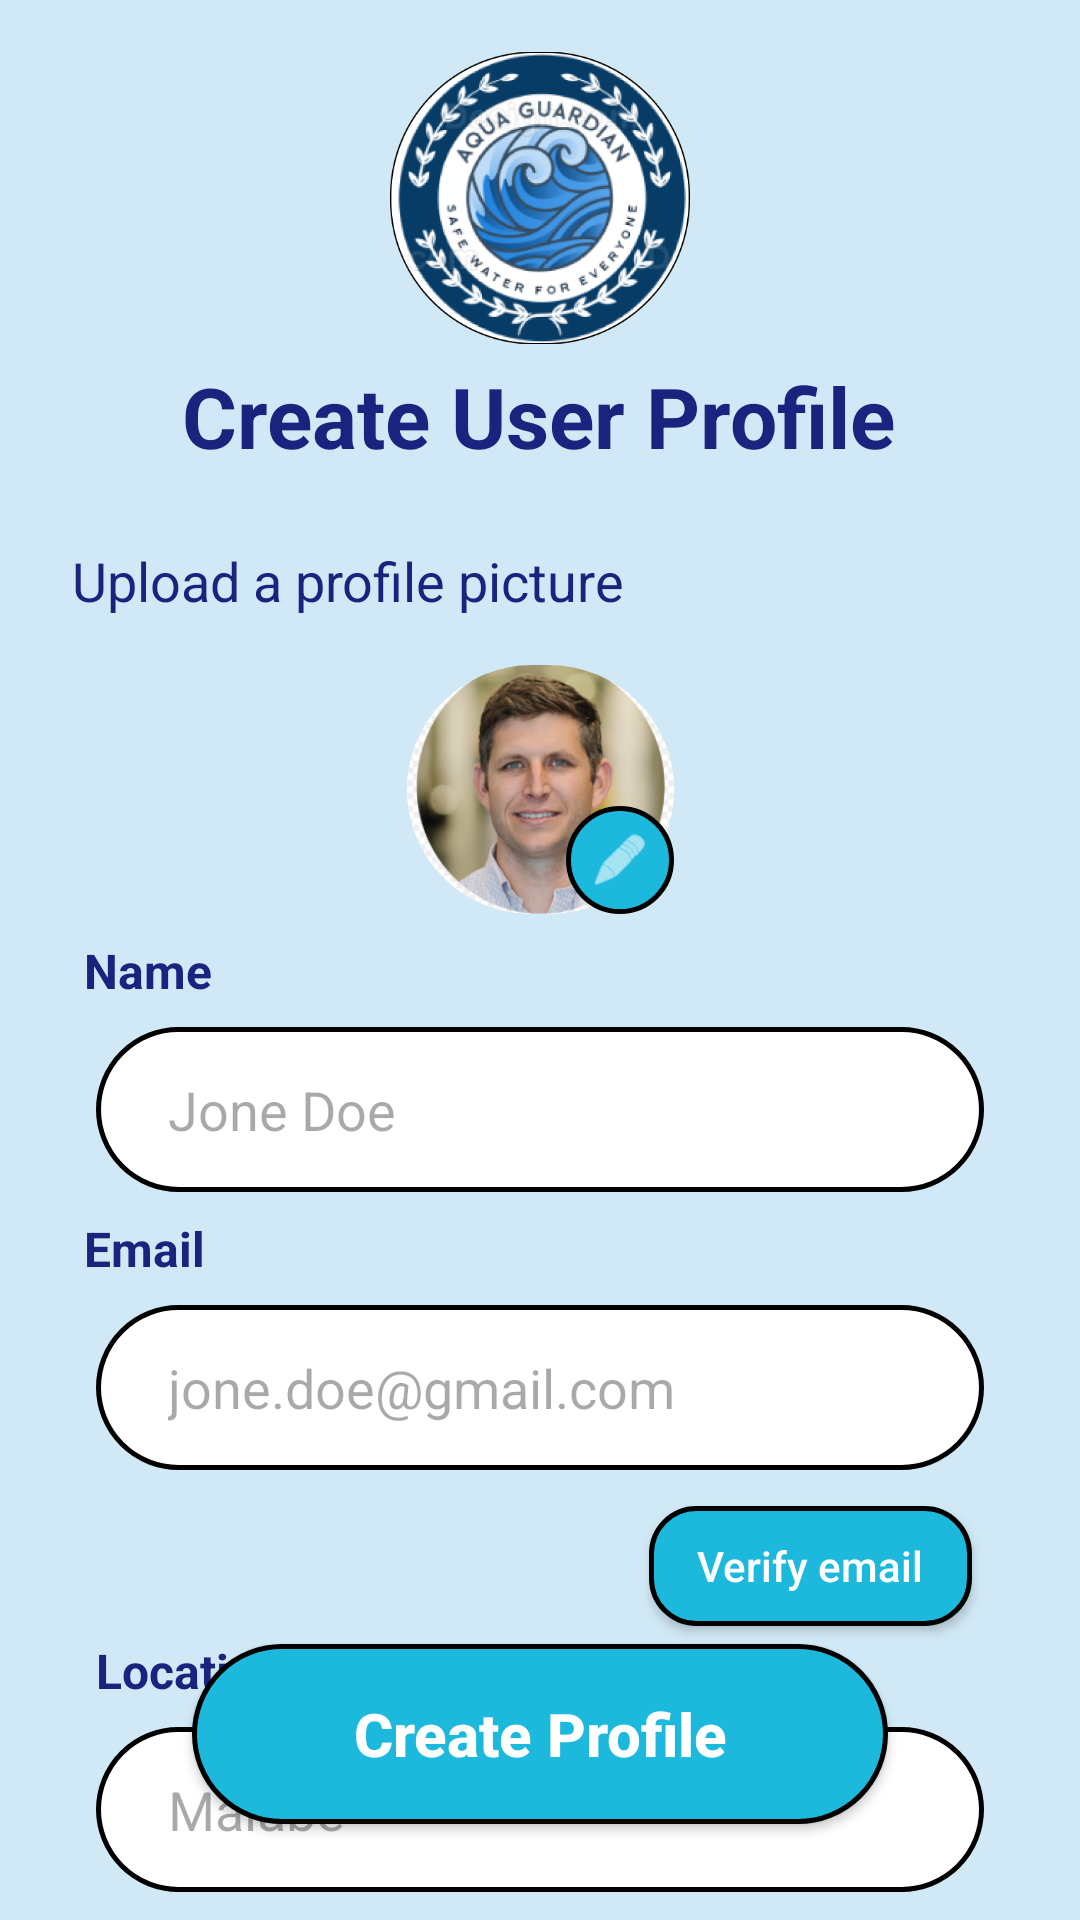

Produce the Android XML layout that renders to this screen, including the resource entries it uses.
<!-- AndroidManifest.xml: application theme Theme.AquaGuardian -->
<!-- res/layout/fragment_create_user_profile.xml -->
<?xml version="1.0" encoding="utf-8"?>
<androidx.constraintlayout.widget.ConstraintLayout xmlns:android="http://schemas.android.com/apk/res/android"
    xmlns:app="http://schemas.android.com/apk/res-auto"
    xmlns:tools="http://schemas.android.com/tools"
    android:layout_width="match_parent"
    android:layout_height="match_parent"
    android:background="#D1E9F6">

    <ImageView
        android:id="@+id/btnBack"
        android:layout_width="32dp"
        android:layout_height="32dp"
        android:layout_marginStart="16dp"
        android:layout_marginTop="16dp"
        android:src="@drawable/ic_back"
        app:layout_constraintStart_toStartOf="parent"
        app:layout_constraintTop_toTopOf="parent"
        app:tint="#1A237E" />

    <ImageView
        android:id="@+id/ivLogo"
        android:layout_width="100dp"
        android:layout_height="100dp"
        android:layout_marginTop="16dp"
        android:src="@drawable/aqua_logo"
        app:layout_constraintEnd_toEndOf="parent"
        app:layout_constraintStart_toStartOf="parent"
        app:layout_constraintTop_toTopOf="parent" />

    <TextView
        android:id="@+id/tvTitle"
        android:layout_width="wrap_content"
        android:layout_height="wrap_content"
        android:layout_marginTop="4dp"
        android:text="Create User Profile"
        android:textColor="#1A237E"
        android:textSize="28sp"
        android:textStyle="bold"
        app:layout_constraintEnd_toEndOf="parent"
        app:layout_constraintHorizontal_bias="0.497"
        app:layout_constraintStart_toStartOf="parent"
        app:layout_constraintTop_toBottomOf="@+id/ivLogo" />

    <TextView
        android:id="@+id/tvSubtitle"
        android:layout_width="wrap_content"
        android:layout_height="wrap_content"
        android:layout_marginTop="24dp"
        android:layout_marginStart="24dp"
        android:text="Upload a profile picture"
        android:textColor="#1A237E"
        android:textSize="18sp"
        app:layout_constraintStart_toStartOf="parent"
        app:layout_constraintTop_toBottomOf="@+id/tvTitle" />

    <FrameLayout
        android:id="@+id/profileImageContainer"
        android:layout_width="wrap_content"
        android:layout_height="wrap_content"
        android:layout_marginTop="16dp"
        app:layout_constraintEnd_toEndOf="parent"
        app:layout_constraintStart_toStartOf="parent"
        app:layout_constraintTop_toBottomOf="@+id/tvSubtitle">

        <androidx.cardview.widget.CardView
            android:layout_width="89dp"
            android:layout_height="83dp"
            app:cardCornerRadius="60dp"
            app:cardElevation="0dp">

            <ImageView
                android:id="@+id/ivProfilePicture"
                android:layout_width="match_parent"
                android:layout_height="match_parent"
                android:scaleType="centerCrop"
                android:src="@drawable/profile_pic" />
        </androidx.cardview.widget.CardView>

        <ImageView
            android:layout_width="36dp"
            android:layout_height="36dp"
            android:layout_gravity="bottom|end"
            android:background="@drawable/bg_profile_button"
            android:padding="8dp"
            android:src="@android:drawable/ic_menu_edit"
            app:tint="@android:color/white" />
    </FrameLayout>

    <TextView
        android:id="@+id/tvNameLabel"
        android:layout_width="wrap_content"
        android:layout_height="wrap_content"
        android:layout_marginStart="28dp"
        android:layout_marginTop="8dp"
        android:text="Name"
        android:textColor="#1A237E"
        android:textSize="16sp"
        android:textStyle="bold"
        app:layout_constraintStart_toStartOf="parent"
        app:layout_constraintTop_toBottomOf="@+id/profileImageContainer" />

    <EditText
        android:id="@+id/etName"
        android:layout_width="0dp"
        android:layout_height="55dp"
        android:layout_marginHorizontal="32dp"
        android:layout_marginTop="8dp"
        android:background="@drawable/bg_profile_input"
        android:hint="Jone Doe"
        android:paddingHorizontal="24dp"
        android:textColor="#000000"
        app:layout_constraintEnd_toEndOf="parent"
        app:layout_constraintStart_toStartOf="parent"
        app:layout_constraintTop_toBottomOf="@+id/tvNameLabel" />

    <TextView
        android:id="@+id/tvEmailLabel"
        android:layout_width="wrap_content"
        android:layout_height="wrap_content"
        android:layout_marginStart="28dp"
        android:layout_marginTop="8dp"
        android:text="Email"
        android:textColor="#1A237E"
        android:textSize="16sp"
        android:textStyle="bold"
        app:layout_constraintStart_toStartOf="parent"
        app:layout_constraintTop_toBottomOf="@+id/etName" />

    <EditText
        android:id="@+id/etEmail"
        android:layout_width="0dp"
        android:layout_height="55dp"
        android:layout_marginHorizontal="32dp"
        android:layout_marginTop="8dp"
        android:background="@drawable/bg_profile_input"
        android:hint="jone.doe@gmail.com"
        android:paddingHorizontal="24dp"
        android:textColor="#000000"
        app:layout_constraintEnd_toEndOf="parent"
        app:layout_constraintStart_toStartOf="parent"
        app:layout_constraintTop_toBottomOf="@+id/tvEmailLabel" />

    <androidx.appcompat.widget.AppCompatButton
        android:id="@+id/btnVerifyEmail"
        android:layout_width="wrap_content"
        android:layout_height="40dp"
        android:layout_marginTop="12dp"
        android:layout_marginEnd="36dp"
        android:background="@drawable/bg_verify_button"
        android:paddingHorizontal="16dp"
        android:text="Verify email"
        android:textAllCaps="false"
        android:textColor="@android:color/white"
        app:layout_constraintEnd_toEndOf="parent"
        app:layout_constraintTop_toBottomOf="@+id/etEmail" />

    <ImageView
        android:id="@+id/ivWaveBottom"
        android:layout_width="match_parent"
        android:layout_height="200dp"
        android:scaleType="fitXY"
        android:src="@drawable/water_wave"
        app:layout_constraintBottom_toBottomOf="parent"
        tools:layout_editor_absoluteX="0dp" />

    <TextView
        android:id="@+id/tvLocationLabel"
        android:layout_width="wrap_content"
        android:layout_height="wrap_content"
        android:layout_marginStart="32dp"
        android:layout_marginTop="4dp"
        android:text="Location"
        android:textColor="#1A237E"
        android:textSize="16sp"
        android:textStyle="bold"
        app:layout_constraintStart_toStartOf="parent"
        app:layout_constraintTop_toBottomOf="@+id/btnVerifyEmail" />

    <EditText
        android:id="@+id/etLocation"
        android:layout_width="0dp"
        android:layout_height="55dp"
        android:layout_marginHorizontal="32dp"
        android:layout_marginTop="8dp"
        android:background="@drawable/bg_profile_input"
        android:hint="Malabe"
        android:paddingHorizontal="24dp"
        android:textColor="#000000"
        app:layout_constraintEnd_toEndOf="parent"
        app:layout_constraintStart_toStartOf="parent"
        app:layout_constraintTop_toBottomOf="@+id/tvLocationLabel" />


    <androidx.appcompat.widget.AppCompatButton
        android:id="@+id/btnCreateProfile"
        android:layout_width="0dp"
        android:layout_height="60dp"
        android:layout_marginHorizontal="64dp"
        android:layout_marginBottom="32dp"
        android:background="@drawable/bg_profile_button"
        android:text="Create Profile"
        android:textAllCaps="false"
        android:textColor="@android:color/white"
        android:textSize="20sp"
        android:textStyle="bold"
        app:layout_constraintBottom_toBottomOf="parent"
        app:layout_constraintEnd_toEndOf="parent"
        app:layout_constraintStart_toStartOf="parent" />

    <androidx.constraintlayout.helper.widget.Layer android:layout_width="wrap_content"
        android:layout_height="wrap_content" />

</androidx.constraintlayout.widget.ConstraintLayout>
<!-- resources referenced by this layout -->
<resources>
  <!-- drawable aqua_logo: png bitmap (drawable, 163800 bytes) -->
  <!-- drawable bg_profile_button (drawable) -->
  <?xml version="1.0" encoding="utf-8"?>
  <shape xmlns:android="http://schemas.android.com/apk/res/android">
      <solid android:color="#1DB9DD" />
      <stroke android:width="1.5dp" android:color="#000000" />
      <corners android:radius="30dp" />
  </shape>
  <!-- drawable bg_profile_input (drawable) -->
  <?xml version="1.0" encoding="utf-8"?>
  <shape xmlns:android="http://schemas.android.com/apk/res/android">
      <solid android:color="#FFFFFF" />
      <stroke android:width="1.5dp" android:color="#000000" />
      <corners android:radius="30dp" />
  </shape>
  <!-- drawable bg_verify_button (drawable) -->
  <?xml version="1.0" encoding="utf-8"?>
  <shape xmlns:android="http://schemas.android.com/apk/res/android">
      <solid android:color="#1DB9DD" />
      <stroke android:width="1.5dp" android:color="#000000" />
      <corners android:radius="15dp" />
  </shape>
  <!-- drawable profile_pic: png bitmap (drawable, 113421 bytes) -->
  <style name="Theme.AquaGuardian" parent="Base.Theme.AquaGuardian" />
  <style name="Base.Theme.AquaGuardian" parent="Theme.Material3.DayNight.NoActionBar">
          
          
      </style>
</resources>
